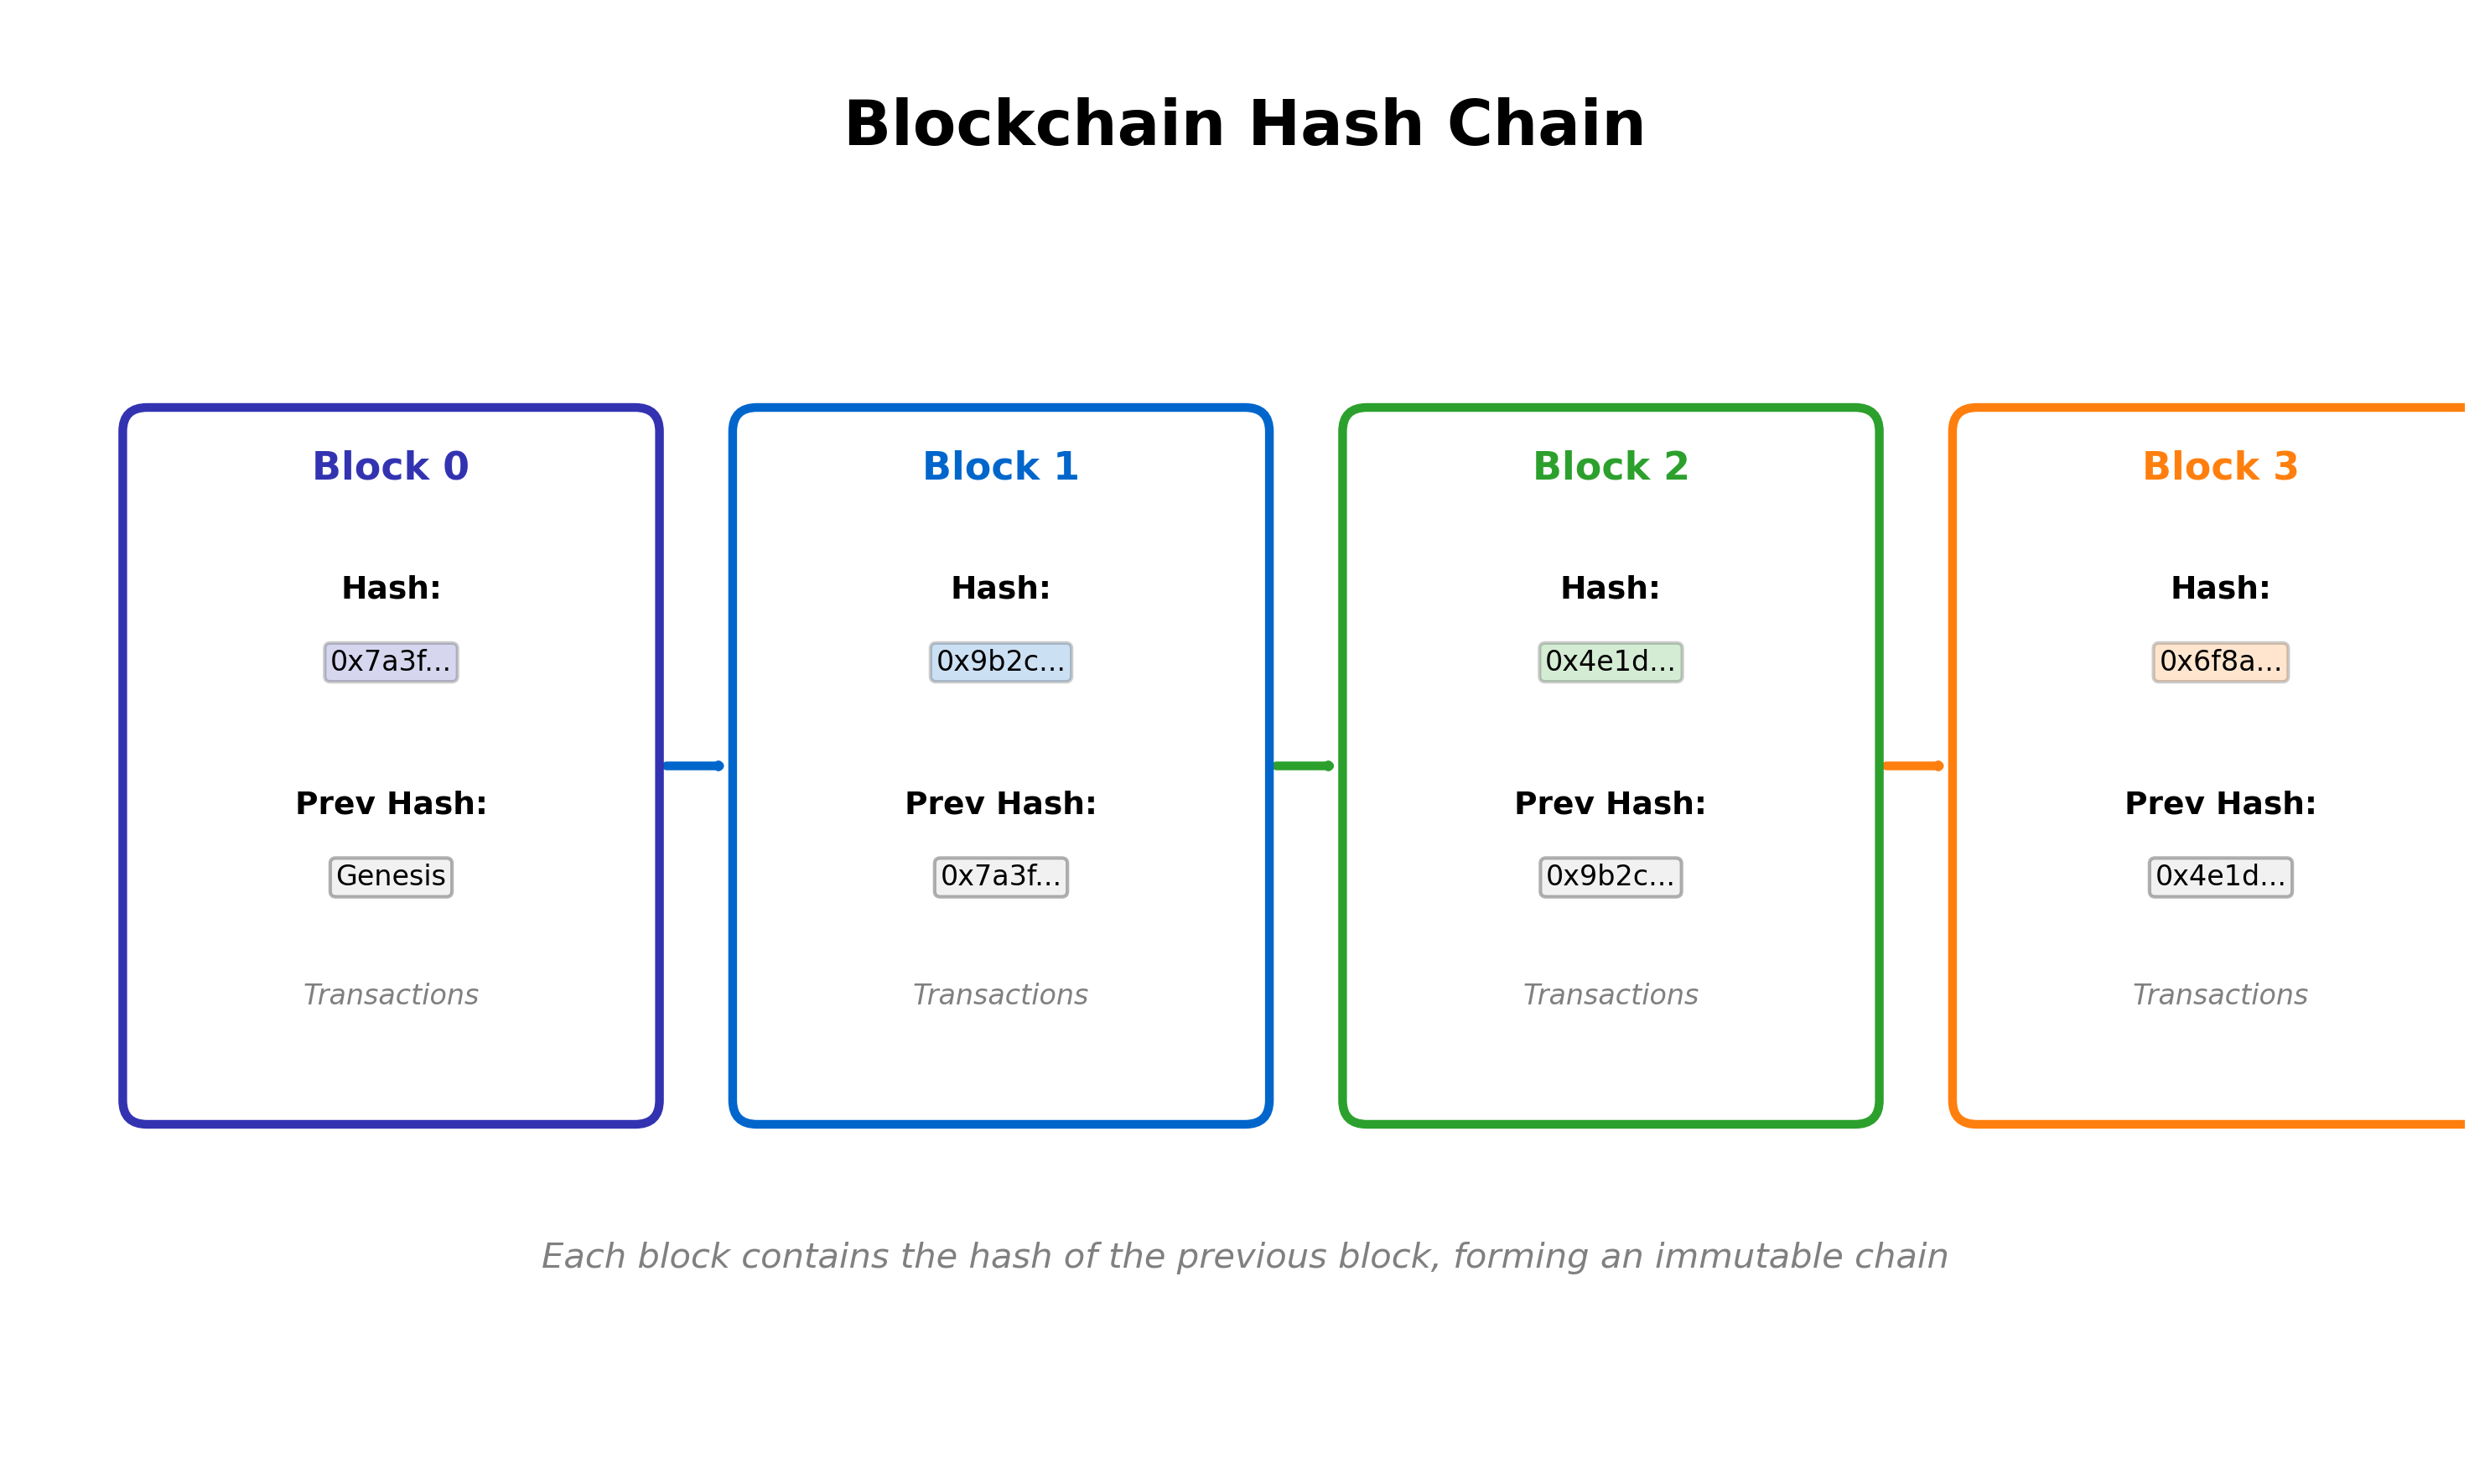

This chart was generated by the following Python code:
#!/usr/bin/env python3
"""
Hash Chain Visualization
Shows 4 blocks linked by hash pointers forming a chain
"""

import matplotlib.pyplot as plt
import matplotlib.patches as mpatches
from matplotlib.patches import FancyBboxPatch, FancyArrowPatch
import os

# Color palette
MLBLUE = '#0066CC'
MLORANGE = '#FF7F0E'
MLGREEN = '#2CA02C'
MLRED = '#D62728'
MLPURPLE = '#3333B2'

def create_hash_chain():
    fig, ax = plt.subplots(figsize=(10, 6), dpi=300)
    ax.set_xlim(0, 10)
    ax.set_ylim(0, 6)
    ax.axis('off')

    # Title
    ax.text(5, 5.5, 'Blockchain Hash Chain',
            fontsize=18, fontweight='bold', ha='center')

    # Block positions
    block_positions = [0.5, 3, 5.5, 8]
    block_hashes = ['0x7a3f...', '0x9b2c...', '0x4e1d...', '0x6f8a...']
    prev_hashes = ['Genesis', '0x7a3f...', '0x9b2c...', '0x4e1d...']
    block_nums = ['Block 0', 'Block 1', 'Block 2', 'Block 3']

    colors = [MLPURPLE, MLBLUE, MLGREEN, MLORANGE]

    for i, (x_pos, block_hash, prev_hash, block_num, color) in enumerate(
            zip(block_positions, block_hashes, prev_hashes, block_nums, colors)):

        # Block box
        block = FancyBboxPatch((x_pos, 1.5), 2, 2.8,
                               boxstyle="round,pad=0.1",
                               edgecolor=color,
                               facecolor='white',
                               linewidth=2.5)
        ax.add_patch(block)

        # Block number
        ax.text(x_pos + 1, 4.1, block_num,
               fontsize=11, fontweight='bold', ha='center', color=color)

        # Block hash
        ax.text(x_pos + 1, 3.6, 'Hash:',
               fontsize=9, ha='center', fontweight='bold')
        ax.text(x_pos + 1, 3.3, block_hash,
               fontsize=8, ha='center',
               bbox=dict(boxstyle='round,pad=0.2',
                        facecolor=color,
                        alpha=0.2))

        # Previous hash
        ax.text(x_pos + 1, 2.7, 'Prev Hash:',
               fontsize=9, ha='center', fontweight='bold')
        ax.text(x_pos + 1, 2.4, prev_hash,
               fontsize=8, ha='center',
               bbox=dict(boxstyle='round,pad=0.2',
                        facecolor='lightgray',
                        alpha=0.3))

        # Transactions indicator
        ax.text(x_pos + 1, 1.9, 'Transactions',
               fontsize=8, ha='center', style='italic', color='gray')

        # Arrow to next block (except for last block)
        if i < len(block_positions) - 1:
            arrow = FancyArrowPatch((x_pos + 2.1, 2.9),
                                   (block_positions[i+1] - 0.1, 2.9),
                                   arrowstyle='->,head_width=0.3,head_length=0.3',
                                   color=colors[i+1],
                                   linewidth=2.5,
                                   zorder=0)
            ax.add_patch(arrow)

    # Add explanation
    ax.text(5, 0.8, 'Each block contains the hash of the previous block, forming an immutable chain',
           fontsize=10, ha='center', style='italic', color='gray')

    plt.tight_layout()

    # Save in the same directory as the script
    script_dir = os.path.dirname(os.path.abspath(__file__))
    output_path = os.path.join(script_dir, '02_hash_chain.pdf')
    plt.savefig(output_path, format='pdf', dpi=300, bbox_inches='tight')
    print(f"Saved: {output_path}")

    # Add PNG export for GitHub Pages
    output_png = output_path.replace('.pdf', '.png')
    plt.savefig(output_png, dpi=300, bbox_inches='tight',
                facecolor='white', edgecolor='none', format='png')
    print(f"PNG saved to: {output_png}")

    plt.close()

if __name__ == '__main__':
    create_hash_chain()
